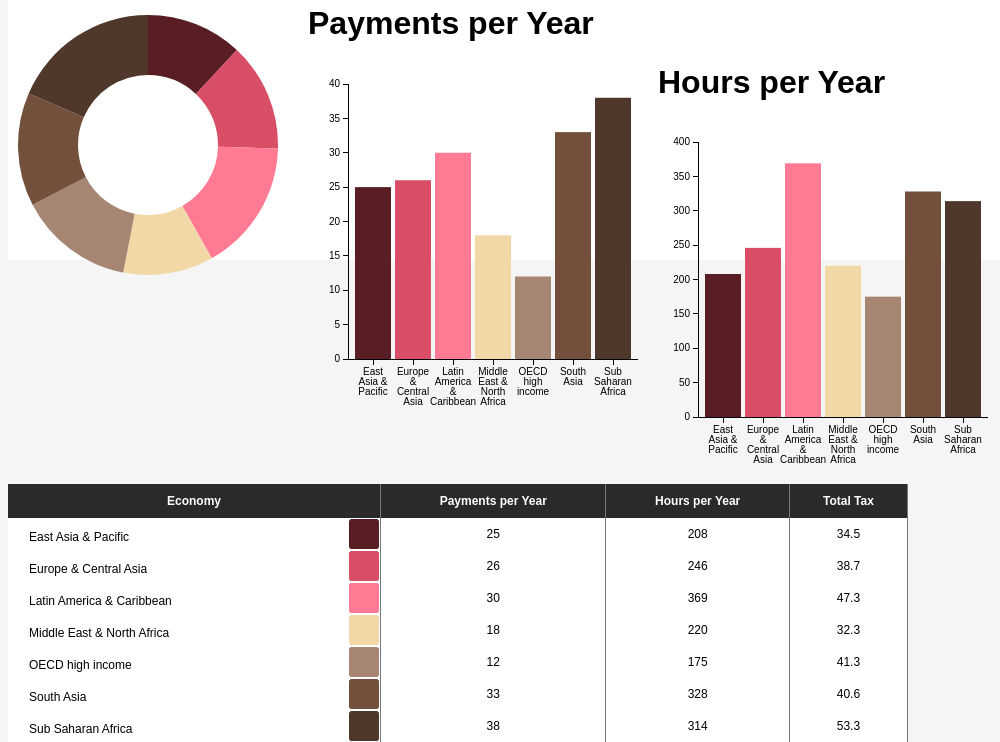
D3 v3 page, settled after 480 driven frames (8 s of simulated time); the page loaded 1 data file(s).


// ── js/bar_programme.js
"use strict";
//function to wrap the axis labels into the width of the bar
//from Mike Bostock example
var wrap = (function(text, width) {
	text.each(function() {
		var text = d3.select(this),
		words = text.text().split(/\s+/).reverse(),
		word,
		line = [],
		lineNumber = 0,
		lineHeight = 1, // ems
		y = text.attr("y"),
		dy = parseFloat(text.attr("dy")),
		tspan = text.text(null).append("tspan").attr("x", 0).attr("y", y).attr("dy", dy + "em");
		while (word = words.pop()) {
			line.push(word);
			tspan.text(line.join(" "));
			if (tspan.node().getComputedTextLength() > width) {
				line.pop();
				tspan.text(line.join(" "));
				line = [word];
				tspan = text.append("tspan").attr("x", 0).attr("y", y).attr("dy", ++lineNumber * lineHeight + dy + "em").text(word);
			}
		}
	});
});

//Build bars the arguments are data: the data, this_div: the div to append the svg to
//this_value: The particular value to be shown by the height of the bars
var BuildBars = (function(data, this_div, this_value){

	//creates initial variables and creates an svg in #viz element
	var margin = {top:20, right: 20, bottom: 55, left: 40};

	var width = 350 - margin.right - margin.left,
		height = 350 - margin.top - margin.bottom,
		padding = 20;

	//xScales returns an ordinal scale function
	function xScales(data){
		return d3.scale.ordinal()
		.domain(data.map(function(d){ return d.economy; }))
		.rangeRoundBands([0, width], .1);
	};

	//yScales returns a linear scale function
	function yScales(data){
		return d3.scale.linear()
				.domain([0, d3.max(data, function(d){ return +d[this_value]; })])
				.range([height, 0])
				.nice();
	};
	//returns an x axis function, the data is passed to the xScales function
	function xA(data){
		return d3.svg.axis()
			.scale(xScales(data))
			.ticks(3)
			.tickSize(6,0);//the second argument takes the first and last tick off
	}

	//returns a y axis function
	function yA(data){
		return d3.svg.axis()
			.scale(yScales(data))
			.orient("left")
			.ticks(10)
			.tickSize(5,0); //the second argumnet takes the first and last tick off
	}

	//the colors are mapped to the economy name
	var color = d3.scale.ordinal()
		.domain(data.map(function(d) { return d.economy; }))
		.range(['#591E23', '#D94E67', '#ff7a92', '#F2D8A7', '#A68572', '#73503C', '#4f382b']);


	var svg = d3.select(this_div)
		.append('svg')
		.attr('width', width + margin.right + margin.left)
		.attr('height', height + margin.top + margin.bottom)
		.append('g')
		.attr('transform', 'translate(' + margin.left + ',' + margin.top + ')');

	svg.append("g")
       .attr("class", "x axis")
       .attr("transform", "translate(0," + height + ")")
    .call(xA(data))
		.selectAll(".tick text")
  	.call(wrap, xScales(data).rangeBand()); //call the wrap function to 
  											//wrap the text to the width of the bar

    svg.append("g")
        .attr("class", "y axis")
    .call(yA(data));

    //update needs to be called so the bars show up initially
    //and the function needs to be passed the data
     update(data);

	//The return function is the update for the bars
	//It takes in the data as its argument.
	//the building of the bars happens in this function
	function update(data){
		//each time an empty array is initialsed
		var data_set = [];

		//run through the data object that has been passed into the function
		//if the entry object is not empty then the data is pushed to the
		//dataset array
		//the dataset array is used in the rest of the funciton for the data
	 	data.forEach(function(entry){
	 		if (jQuery.isEmptyObject( entry ) === false){
	 			data_set.push(entry);
	 		}
	 	})
	
		//these variables hold the updated scales which have been
		//passed the new data_set
		var xScale = xScales(data_set);
		var yScale = yScales(data_set);

		var chart = svg.selectAll('rect')
			.data(data_set);

		chart.enter()
			.append('rect')
			.attr("fill", function(d){ return color(d.economy)})
			.attr('class', 'bar');

		chart.transition()
			.duration(1000)
			.attr({
			x: function(d){ return xScale(d.economy);},
			width: xScale.rangeBand(),
			y: function(d){ return yScale(+d[this_value])},
			height: function(d){ return height - yScale(+d[this_value]);},
			fill: function(d){ return color(d.economy)}
		});

		chart.exit()
		.transition()
		.duration(1000)
		.attr('x', width + xScale.rangeBand())
		.remove();

		//updates the axis
		svg.select(".x.axis")
		.call(xA(data_set))
			 .selectAll(".tick text")
  		.call(wrap, xScales(data_set).rangeBand()); //the wrap function is called to wrap
  													//the tick text within the width of the bar

		svg.select(".y.axis")
			.transition()
			.duration(1000)
			.call(yA(data_set));
	}

	//return update
	return {
    	update:update
    };

});//END OF BUILD FUNCTION
// ── js/instructions.js
var instructions = function(){
	'use strict;'
	var clicked = 0;
	$("#toggle-instructions").on("click", function(){
		$("#block-instructions-toggle").slideToggle();
		if(clicked === 0){
			$("#toggle-instructions").empty().append("show introduction");
			$(".info-text-instructions").css({"background-color": "#2E5879","color":"white"} );
			clicked = 1;
		}else{
			$("#toggle-instructions").empty().append("hide introduction");
			$(".info-text-instructions").css({"background-color": "#F8BD00","color":"black"} );
			clicked = 0;
		}
	});
}
// ── js/main.js
(function(window, document, undefined){
	'use strict;'

	d3.json("data/tax_data.json", function(error, data){
		if(error){
			console.log(error)
		} else {

			//data_set will hold the parsed data from the 
			//imported data as an array of objects
			//once instanciated it will not be changed
			//an array of objects

			// data_set_filter will hold the data when filters 
			// applied so will change, this will be passed to 
			// funcitons that build the visualisations
			//an array of objects

			//country_names will hold the full 
			// list of country names from parsed data, 
			// it will not change once instanciated
			// an array of strings

			// country_names_filter will hold list of 
			// filtered country names, an array of strings
			// an array of objects
			
			var data_set = [],
			data_set_filter = [],
			country_names = []; //
			country_names_filter = []; 

			//parse the data so just the data needed is passed into an object
			//then pushed to the new array data_set
			//country_names and country_names_filter will also be filled
			data.forEach(function(entry){
				var temp_obj = {};
				temp_obj["economy"] = entry.economy;
				temp_obj["payments_per_year"] = entry.payments_per_year;
				temp_obj["hours_per_year"] = entry.time_hours_per_year;
				temp_obj["total_tax"] = entry.total_tax_rate;

				data_set.push(temp_obj);

				country_names.push(entry.economy);
				country_names_filter.push(entry.economy);
			});

			//creates the info at the top of the page
			instructions();

			//create the objects for each of the visualisations
			var bars_data = new BuildBars(data_set, '#viz2', 'payments_per_year');
			var bars_data2 = new BuildBars(data_set, '#viz3', 'hours_per_year');
			var pie_data =  new BuildPie(data_set);
			var table_data = new tableVisualisation(data_set);

			//start of checkbox creation
			var display = d3.select("#display")

			var checks = display.append("div")
			.classed("check", true)
			.selectAll("div.check")
			.data(data_set)
			.enter()
			.append("div")
			.attr('class', "checkbox_main");
			checks
			.append("input")
			.attr({
				"type": "checkbox",
				"checked": true
			})
			.attr('id', function(d){ return d.economy;})
			.on("change", function(d,i) {
				//the id of the clicked checkbox is the 
				//economy name
				var clicked = this.id;

				//if the box is being checked
				if(this.checked){
					//add the name of the clicked economy 
					//to the country_name_filter array
					country_names_filter.push(clicked);
					//create the updated data
					//and call the update functions for the visualisations
					make_filter();

				}else{ //the else is if the box is being unchecked
					//if there are more then 1 check boxes checked
					if($('.check :checkbox:checked').length > 0){
						//get the index number of the country name to be removed
						//from the country_names_filter array
						var remove_this = $.inArray(clicked, country_names_filter);
						//remove the clicked country name from the array
						country_names_filter.splice(remove_this, 1);
						//create the updated data
						//and call the update functions for the visualisations
						make_filter();

					} else {
						//if the last checked checked box has been clicked
						//make it stay clicked
						this.checked = true;
					}
				}

				function make_filter(){
					//reset the dataset filter to empty
					data_set_filter = [];

					//loop through the unchanging country name list
					country_names.forEach(function(entry, index){
						//check if the entry is in country_names_filter
						//-1 will be return if it is not
						var in_array = $.inArray(entry, country_names_filter);
						//if the entry is in the filtered names then
						//add the object with the same index from data_set 
						//to data_set_filter
						if(in_array >= 0){
							data_set_filter.push(data_set[index])
						} else{
							//if its not then add an empty object
							data_set_filter.push({})
						}
					})
					//call the update functions for all the visualisations
					bars_data.update(data_set_filter);
					bars_data2.update(data_set_filter);
					pie_data.change(data_set_filter);
					table_data.makeTable(data_set_filter);
				}

			});//END OF ON CHANGE
			//add the text to the checkboxes
			checks.append("span")
			.text(function(d) { return d.economy; });
			//put an id on each of the checkboxes
			checks.append("span")
				.attr('class', "country_span")
				.attr('id', function(d, i) {return "span" + i;})	

		}
	})

})(this, document);
// ── js/pie_programme.js
var BuildPie = (function(data){
	'use strict';

	var margin = {top:10, right: 10, bottom: 10, left: 10},
		width = 300 - margin.left - margin.right,
		height = 300 - margin.top - margin.bottom,
		radius = Math.min(width, height) / 2;

	var svg = d3.select('#viz').append('svg')
				.attr('width', width + margin.left + margin.right)
				.attr('height', height + margin.top + margin.bottom)
				.append('g')
				.attr("transform", "translate(" + width / 2 + "," + height / 2 + ")")		
				.attr('class', 'pie_svg');

	var arc = d3.svg.arc()
			.outerRadius(radius - 10)
			.innerRadius(radius - 70);

	var pie = d3.layout.pie()
			.sort(null)
			.value(function(d){ return d.total_tax; });

	var color = d3.scale.ordinal()
	.domain(data.map(function(d) { return d.economy; }))
	.range(['#591E23', '#D94E67', '#ff7a92', '#F2D8A7', '#A68572', '#73503C', '#4f382b']);

	var path = svg.selectAll('path')
				.data(pie(data))
				.attr('fill', 'white')
				.enter()
				.append("path")
				.attr('class', 'pie-path');

	path.attr('fill', function(d,i){ return color(i);})
		.attr('d', arc)
		.each(function(d) { this._current = d;});
	//the animation for the changing pieces of the pie
	var arcTween = (function(a){
	
			var i = d3.interpolate(this._current, a);
			this._current = i(0);
			return function(t){
				return arc(i(t));
			}
	});

	//the change function is return when BuildPie is created
	var change = (function(data){
		//an empty object that matches the objects in the
		//data array but with empty values
		//need this so that data that is no longer there can 
		//be set to 0 so can be interpolated by the change 
		//and arcTween functions
		var emptyObject = {"economy": " ",
		"hours_per_year": 0,
		"payments_per_year": 0,
		"total_tax":0 };

		//empty the data set
		var data_set = [];

		//create the new data set
		//put the empty object into the array is the object is {}
		//else push the unempty data object into the array
	 	data.forEach(function(entry){
	 		if (jQuery.isEmptyObject(entry) === true){
	 			data_set.push(emptyObject);
	 		} else {
	 			data_set.push(entry);
	 		}
	 	})
	 	//pass the new data through the pie funciton
	 	//then transition between the old data and the new
	 	//by calling arcTween
		path.data(pie(data_set));
		path.transition().duration(750).attrTween("d", arcTween);
	});
	
	return{
		change:change
	}
});
// ── js/table.js
var tableVisualisation = (function(data){

	var makeTableCircles = function(data_set){
		//variables to hold width and height.
		//scaleRangeMin and scaleRangeMax are the radius min and max
		var width = 30,
		height = 30;

		//The color scale takes the minimum and maximum magnitude values
		//the range is two colors
	// var color = d3.scale.ordinal()
	// 	.domain(data_set.map(function(d) { return d.economy; }))
	// 	.range(['#591E23', '#D94E67', '#ff7a92', '#F2D8A7', '#A68572', '#73503C', '#4f382b']);

    	//selects the span in the magnitude column in datatable
    	//the data is attached to it and a width and height given
		var svg = d3.selectAll(".circle-table")
		.data(data_set)
		.append("svg:svg")
		.attr('width', width)
		.attr('height', height);

		//a circle is appended to the selection and the size and color of the circle
		//is from the magnitude data passed throug the radius and color functions
		//the cx and cy of the cirlce is the width and height divided by 2
		svg.append("circle")
		.attr("r", 20)
		.attr("cx", width/2)
		.attr("cy", height/2)
		.attr("fill", function(d){ 
			if(d.economy === "East Asia & Pacific"){
				return '#591E23';
			}else if(d.economy === "Europe & Central Asia"){
				return '#D94E67';
			}if(d.economy === "Latin America & Caribbean"){
				return '#ff7a92';
			}if(d.economy === "Middle East & North Africa"){
				return '#F2D8A7';
			}if(d.economy === "OECD high income"){
				return '#A68572';
			}if(d.economy === "South Asia"){
				return '#73503C';
			}if(d.economy === "Sub Saharan Africa"){
				return '#4f382b';
			}
		});
	};

	//function to make the table
	var makeTable = function(data){



		var data_set = [];

	 	data.forEach(function(entry){
	 		if (jQuery.isEmptyObject(entry) !== true){
	 			data_set.push(entry);
	 		} 
	 	})

		//CBody holds the id of the table body

		$('#table-body-id').empty();
		var cBody = $('#table-body-id');

		//iterate through the data
		data_set.forEach(function(entry){
			//the variable row initial holds the <tr> tag
			//It is added on to with the time, magnitude, place and latitude
			//the final element added is the </tr> tag
			var row = '<tr>';

			//spans are added with a class- the first span holds the magnitude text
			//the second span holds the d3 svg and is used in the makeTableCircles function
			//the table-mag class styles the text so it sits well with the svg element
			// row += '<td>' + entry.economy + '</td>';
			row += '<td><span class = "table-mag">' + entry.economy + '</span><span class = "circle-table"></span>' + '</td>';  
			 
			row += '<td>' + entry.payments_per_year + '</td>';
			row += '<td>' + entry.hours_per_year + '</td>';
			row += '<td>' + entry.total_tax + '</td>';      
			
			row +='</tr>'; 
			//row is appended to the table body
			cBody.append(row);
		});

		//call the function that creates the d3 svg magnitude circles
		makeTableCircles(data_set);

	};

	makeTable(data);
		return{
		makeTable:makeTable
	}
});


### data: data/tax_data.json
[
 {
  "economy": "East Asia & Pacific",
  "payments_per_year": 25,
  "time_hours_per_year": 208,
  "profit_tax": 16.4,
  "labor_tax_contributions": 10.7,
  "other_taxes": 7.4,
  "total_tax_rate": 34.5
 },
 {
  "economy": "Europe & Central Asia",
  "payments_per_year": 26,
  "time_hours_per_year": 246,
  "profit_tax": 9,
  "labor_tax_contributions": 22.6,
  "other_taxes": 7,
  "total_tax_rate": 38.7
 },
 {
  "economy": "Latin America & Caribbean",
  "payments_per_year": 30,
  "time_hours_per_year": 369,
  "profit_tax": 20.5,
  "labor_tax_contributions": 14.7,
  "other_taxes": 12.1,
  "total_tax_rate": 47.3
 },
 {
  "economy": "Middle East & North Africa",
  "payments_per_year": 18,
  "time_hours_per_year": 220,
  "profit_tax": 12.4,
  "labor_tax_contributions": 16.3,
  "other_taxes": 3.6,
  "total_tax_rate": 32.3
 },
 {
  "economy": "OECD high income",
  "payments_per_year": 12,
  "time_hours_per_year": 175,
  "profit_tax": 16.1,
  "labor_tax_contributions": 23.1,
  "other_taxes": 2,
  "total_tax_rate": 41.3
 },
 {
  "economy": "South Asia",
  "payments_per_year": 33,
  "time_hours_per_year": 328,
  "profit_tax": 16.8,
  "labor_tax_contributions": 9,
  "other_taxes": 14.8,
  "total_tax_rate": 40.6
 },
 {
  "economy": "Sub Saharan Africa",
  "payments_per_year": 38,
  "time_hours_per_year": 314,
  "profit_tax": 18.4,
  "labor_tax_contributions": 13.7,
  "other_taxes": 21.3,
  "total_tax_rate": 53.3
 }
]